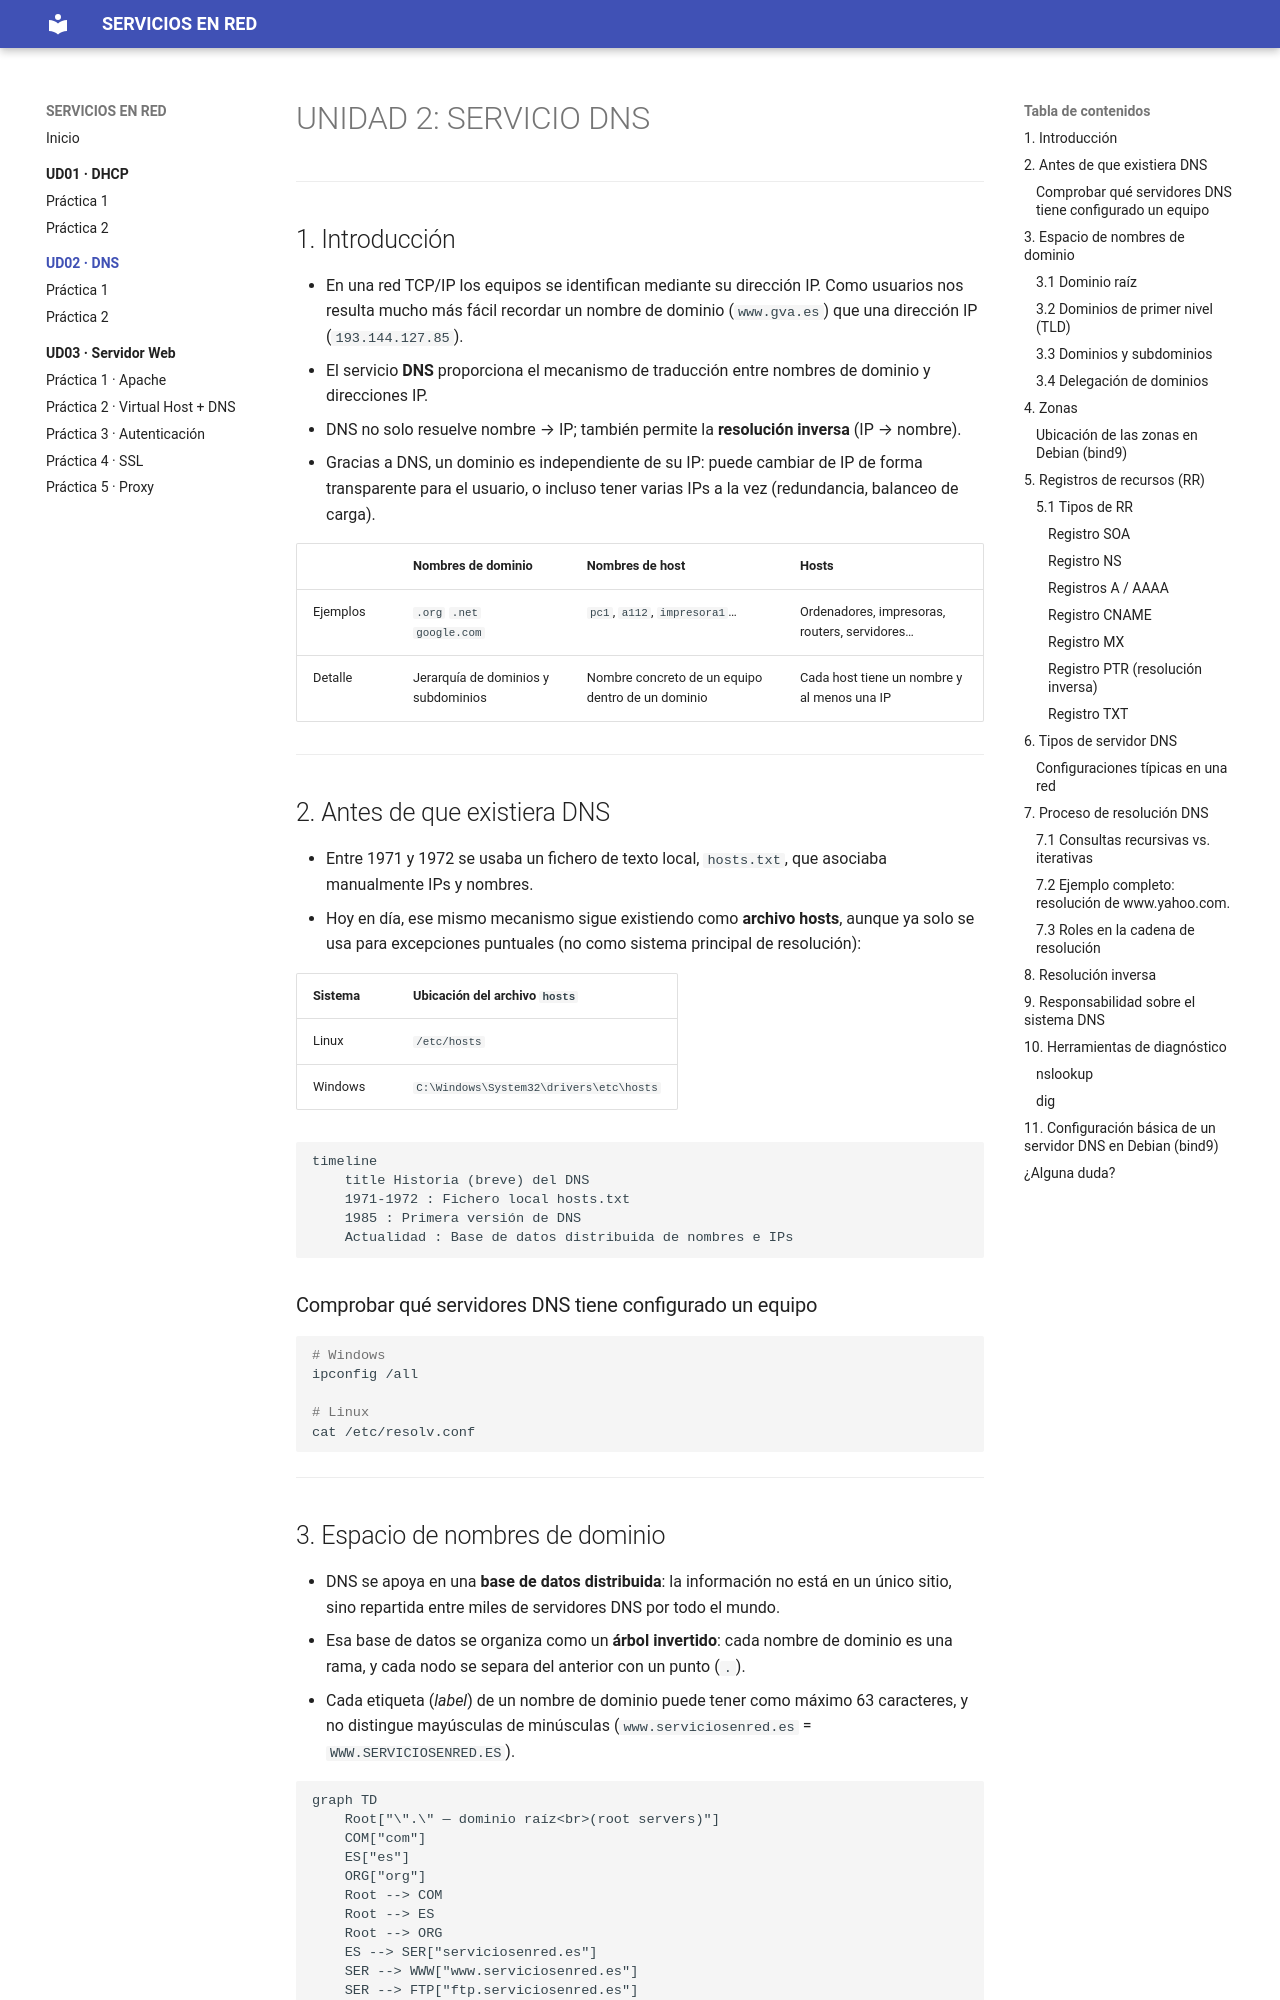

repository: JoseAngelSeveroOchoa/Servicios-en-red · page: UD02_DNS/index.html · generator: mkdocs

# UNIDAD 2: SERVICIO DNS

---

## 1. Introducción

- En una red TCP/IP los equipos se identifican mediante su dirección IP. Como usuarios nos resulta mucho más fácil recordar un nombre de dominio (`www.gva.es`) que una dirección IP (`193.144.127.85`).
- El servicio **DNS** proporciona el mecanismo de traducción entre nombres de dominio y direcciones IP.
- DNS no solo resuelve nombre → IP; también permite la **resolución inversa** (IP → nombre).
- Gracias a DNS, un dominio es independiente de su IP: puede cambiar de IP de forma transparente para el usuario, o incluso tener varias IPs a la vez (redundancia, balanceo de carga).

| | Nombres de dominio | Nombres de host | Hosts |
|---|---|---|---|
| Ejemplos | `.org` `.net` `google.com` | `pc1`, `a112`, `impresora1`… | Ordenadores, impresoras, routers, servidores… |
| Detalle | Jerarquía de dominios y subdominios | Nombre concreto de un equipo dentro de un dominio | Cada host tiene un nombre y al menos una IP |

---

## 2. Antes de que existiera DNS

- Entre 1971 y 1972 se usaba un fichero de texto local, `hosts.txt`, que asociaba manualmente IPs y nombres.
- Hoy en día, ese mismo mecanismo sigue existiendo como **archivo hosts**, aunque ya solo se usa para excepciones puntuales (no como sistema principal de resolución):

| Sistema | Ubicación del archivo `hosts` |
|---|---|
| Linux | `/etc/hosts` |
| Windows | `C:\Windows\System32\drivers\etc\hosts` |

```mermaid
timeline
    title Historia (breve) del DNS
    1971-1972 : Fichero local hosts.txt
    1985 : Primera versión de DNS
    Actualidad : Base de datos distribuida de nombres e IPs
```

### Comprobar qué servidores DNS tiene configurado un equipo

```bash
# Windows
ipconfig /all

# Linux
cat /etc/resolv.conf
```

---

## 3. Espacio de nombres de dominio

- DNS se apoya en una **base de datos distribuida**: la información no está en un único sitio, sino repartida entre miles de servidores DNS por todo el mundo.
- Esa base de datos se organiza como un **árbol invertido**: cada nombre de dominio es una rama, y cada nodo se separa del anterior con un punto (`.`).
- Cada etiqueta (*label*) de un nombre de dominio puede tener como máximo 63 caracteres, y no distingue mayúsculas de minúsculas (`www.serviciosenred.es` = `WWW.SERVICIOSENRED.ES`).

```mermaid
graph TD
    Root["\".\" — dominio raíz<br>(root servers)"]
    COM["com"]
    ES["es"]
    ORG["org"]
    Root --> COM
    Root --> ES
    Root --> ORG
    ES --> SER["serviciosenred.es"]
    SER --> WWW["www.serviciosenred.es"]
    SER --> FTP["ftp.serviciosenred.es"]
```
*Figura 1: jerarquía del espacio de nombres de dominio.*
